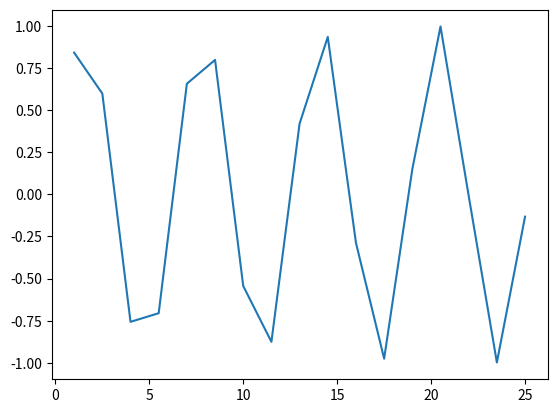

Source code (Python):
from datetime import date as dt
import matplotlib.pyplot as plt
import numpy as np
dtfrmt = dt.today().strftime('%d-%m-%Y')

print (dtfrmt)
x = np.linspace(1,25,17)
plt.plot(x,np.sin(x))
plt.show()